Run: headless pygame with SDL's dummy video driver; simulated clock (each Clock.tick advances the game by its frame time, no real sleeping); random seed 0; keys injected as events and as key.get_pressed() state; no mouse input.
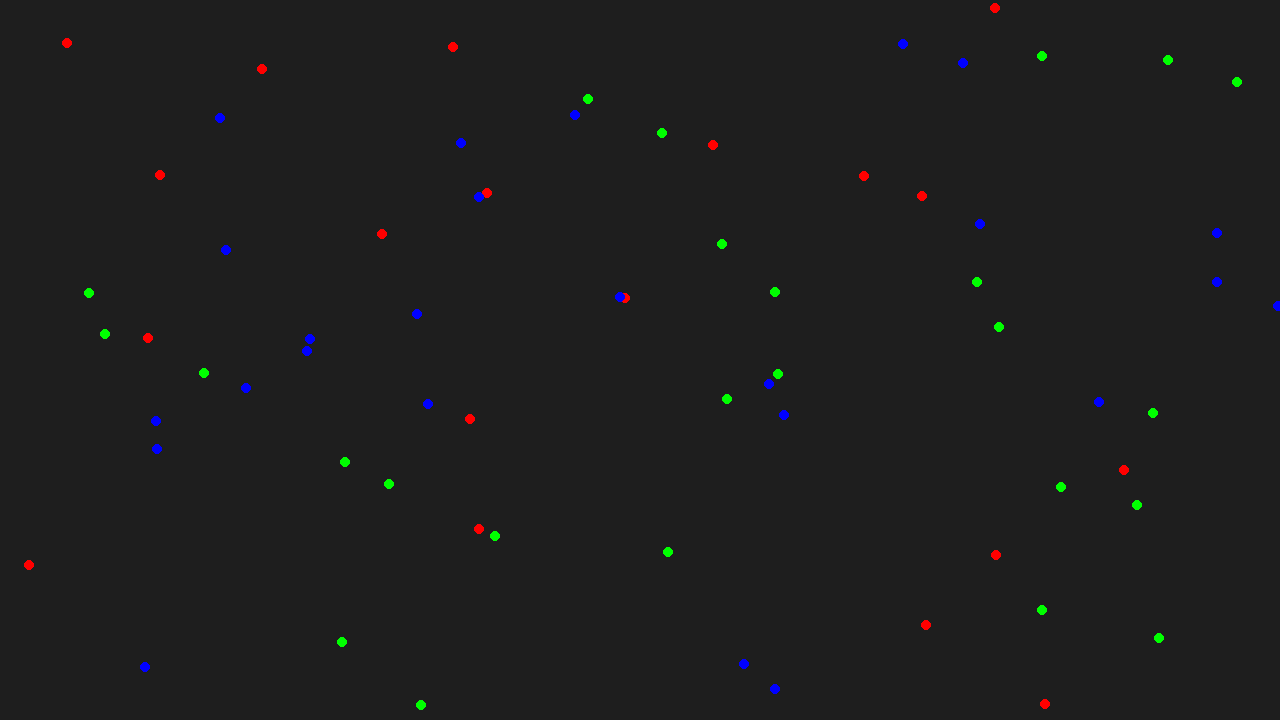
Frame 1 of 4 · flips 1–60 · no input
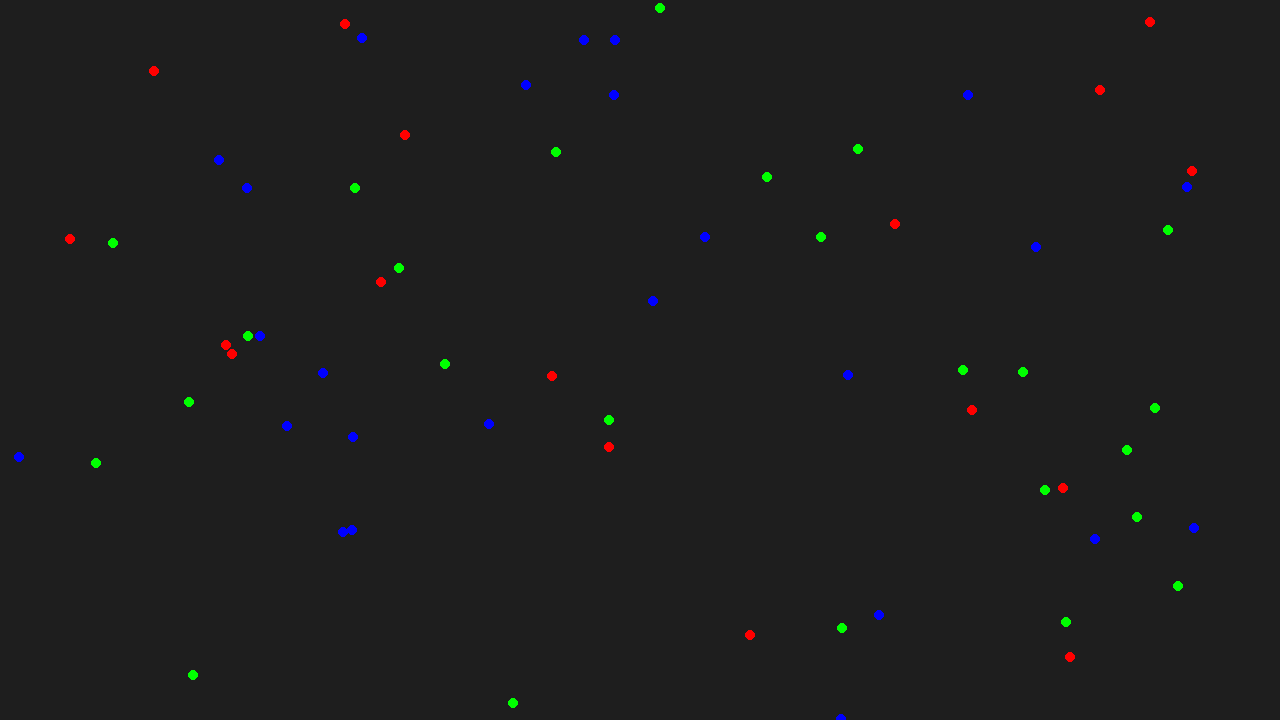
Frame 2 of 4 · flips 61–180 · tapped SPACE, RETURN · held RIGHT (→), D
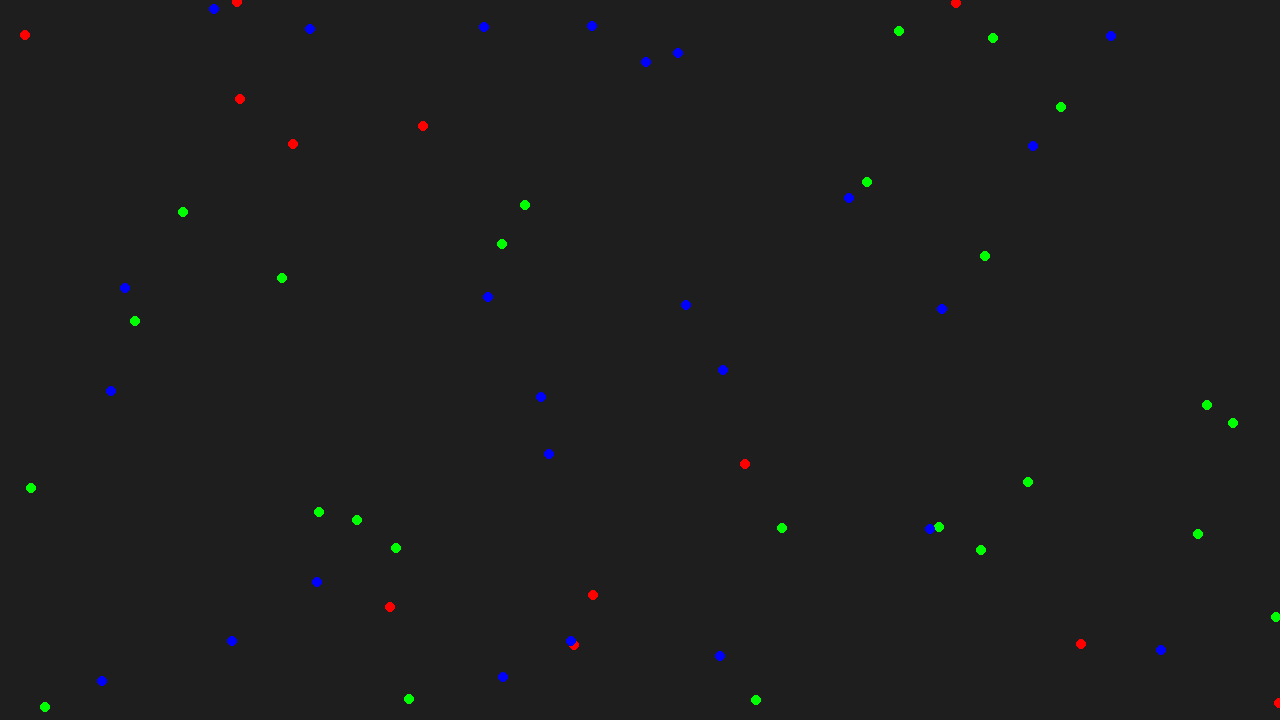
Frame 3 of 4 · flips 181–300 · held DOWN (↓), S
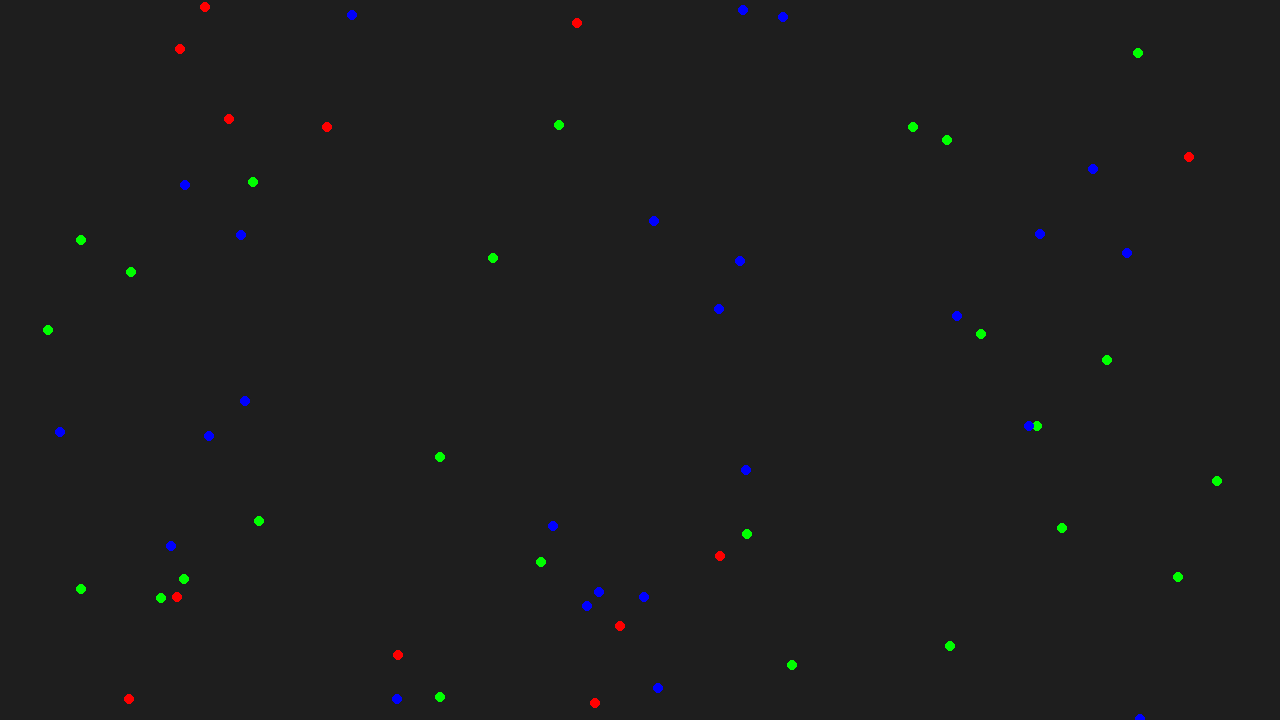
Frame 4 of 4 · flips 301–420 · held LEFT (←), A, UP (↑), W

The pygame program that drew these frames:

import pygame
import random
import math

# Constants
WIDTH, HEIGHT = 1280, 720
IMMUNE_CELL_COUNT = 50
PATHOGEN_COUNT = 20
CELL_RADIUS = 5
MAX_SPEED = 2
RESPONSE_RADIUS = 50
INNATE_IMMUNE_COLOR = (0, 255, 0)
ADAPTIVE_IMMUNE_COLOR = (0, 0, 255)
PATHOGEN_COLOR = (255, 0, 0)
BACKGROUND_COLOR = (30, 30, 30)

class ImmuneCell:
    def __init__(self, x, y, innate=True):
        self.x = x
        self.y = y
        self.vx = random.uniform(-MAX_SPEED, MAX_SPEED)
        self.vy = random.uniform(-MAX_SPEED, MAX_SPEED)
        self.innate = innate  # True for innate, False for adaptive

    def update(self, pathogens, immune_cells):
        if self.innate:
            # Innate immune response: move towards pathogens
            for pathogen in pathogens:
                dx = pathogen.x - self.x
                dy = pathogen.y - self.y
                distance = math.sqrt(dx**2 + dy**2)
                if distance < RESPONSE_RADIUS:
                    self.vx += dx / distance * 0.1
                    self.vy += dy / distance * 0.1
                    if distance < CELL_RADIUS * 2:
                        pathogens.remove(pathogen)
        else:
            # Adaptive immune response: coordinate with other immune cells
            for cell in immune_cells:
                if cell.innate:
                    dx = cell.x - self.x
                    dy = cell.y - self.y
                    distance = math.sqrt(dx**2 + dy**2)
                    if distance < RESPONSE_RADIUS:
                        self.vx += dx / distance * 0.05
                        self.vy += dy / distance * 0.05

        speed = math.sqrt(self.vx**2 + self.vy**2)
        if speed > MAX_SPEED:
            self.vx = (self.vx / speed) * MAX_SPEED
            self.vy = (self.vy / speed) * MAX_SPEED

        self.x += self.vx
        self.y += self.vy

        # Wrap around edges
        if self.x < 0:
            self.x += WIDTH
        elif self.x >= WIDTH:
            self.x -= WIDTH
        if self.y < 0:
            self.y += HEIGHT
        elif self.y >= HEIGHT:
            self.y -= HEIGHT

    def draw(self, screen):
        color = INNATE_IMMUNE_COLOR if self.innate else ADAPTIVE_IMMUNE_COLOR
        pygame.draw.circle(screen, color, (int(self.x), int(self.y)), CELL_RADIUS)

class Pathogen:
    def __init__(self):
        self.x = random.uniform(0, WIDTH)
        self.y = random.uniform(0, HEIGHT)
        self.vx = random.uniform(-MAX_SPEED, MAX_SPEED)
        self.vy = random.uniform(-MAX_SPEED, MAX_SPEED)

    def update(self):
        self.x += self.vx
        self.y += self.vy

        # Wrap around edges
        if self.x < 0:
            self.x += WIDTH
        elif self.x >= WIDTH:
            self.x -= WIDTH
        if self.y < 0:
            self.y += HEIGHT
        elif self.y >= HEIGHT:
            self.y -= HEIGHT

    def draw(self, screen):
        pygame.draw.circle(screen, PATHOGEN_COLOR, (int(self.x), int(self.y)), CELL_RADIUS)

# Initialize Pygame
pygame.init()
screen = pygame.display.set_mode((WIDTH, HEIGHT))
pygame.display.set_caption("Immune System Simulation")

# Main loop
def main():
    immune_cells = [ImmuneCell(random.uniform(0, WIDTH), random.uniform(0, HEIGHT), innate=True) for _ in range(IMMUNE_CELL_COUNT // 2)]
    immune_cells += [ImmuneCell(random.uniform(0, WIDTH), random.uniform(0, HEIGHT), innate=False) for _ in range(IMMUNE_CELL_COUNT // 2)]
    pathogens = [Pathogen() for _ in range(PATHOGEN_COUNT)]
    clock = pygame.time.Clock()
    running = True

    while running:
        for event in pygame.event.get():
            if event.type == pygame.QUIT:
                running = False

        screen.fill(BACKGROUND_COLOR)

        for pathogen in pathogens:
            pathogen.update()
            pathogen.draw(screen)

        for cell in immune_cells:
            cell.update(pathogens, immune_cells)
            cell.draw(screen)

        pygame.display.flip()
        clock.tick(60)

    pygame.quit()

if __name__ == "__main__":
    main()
